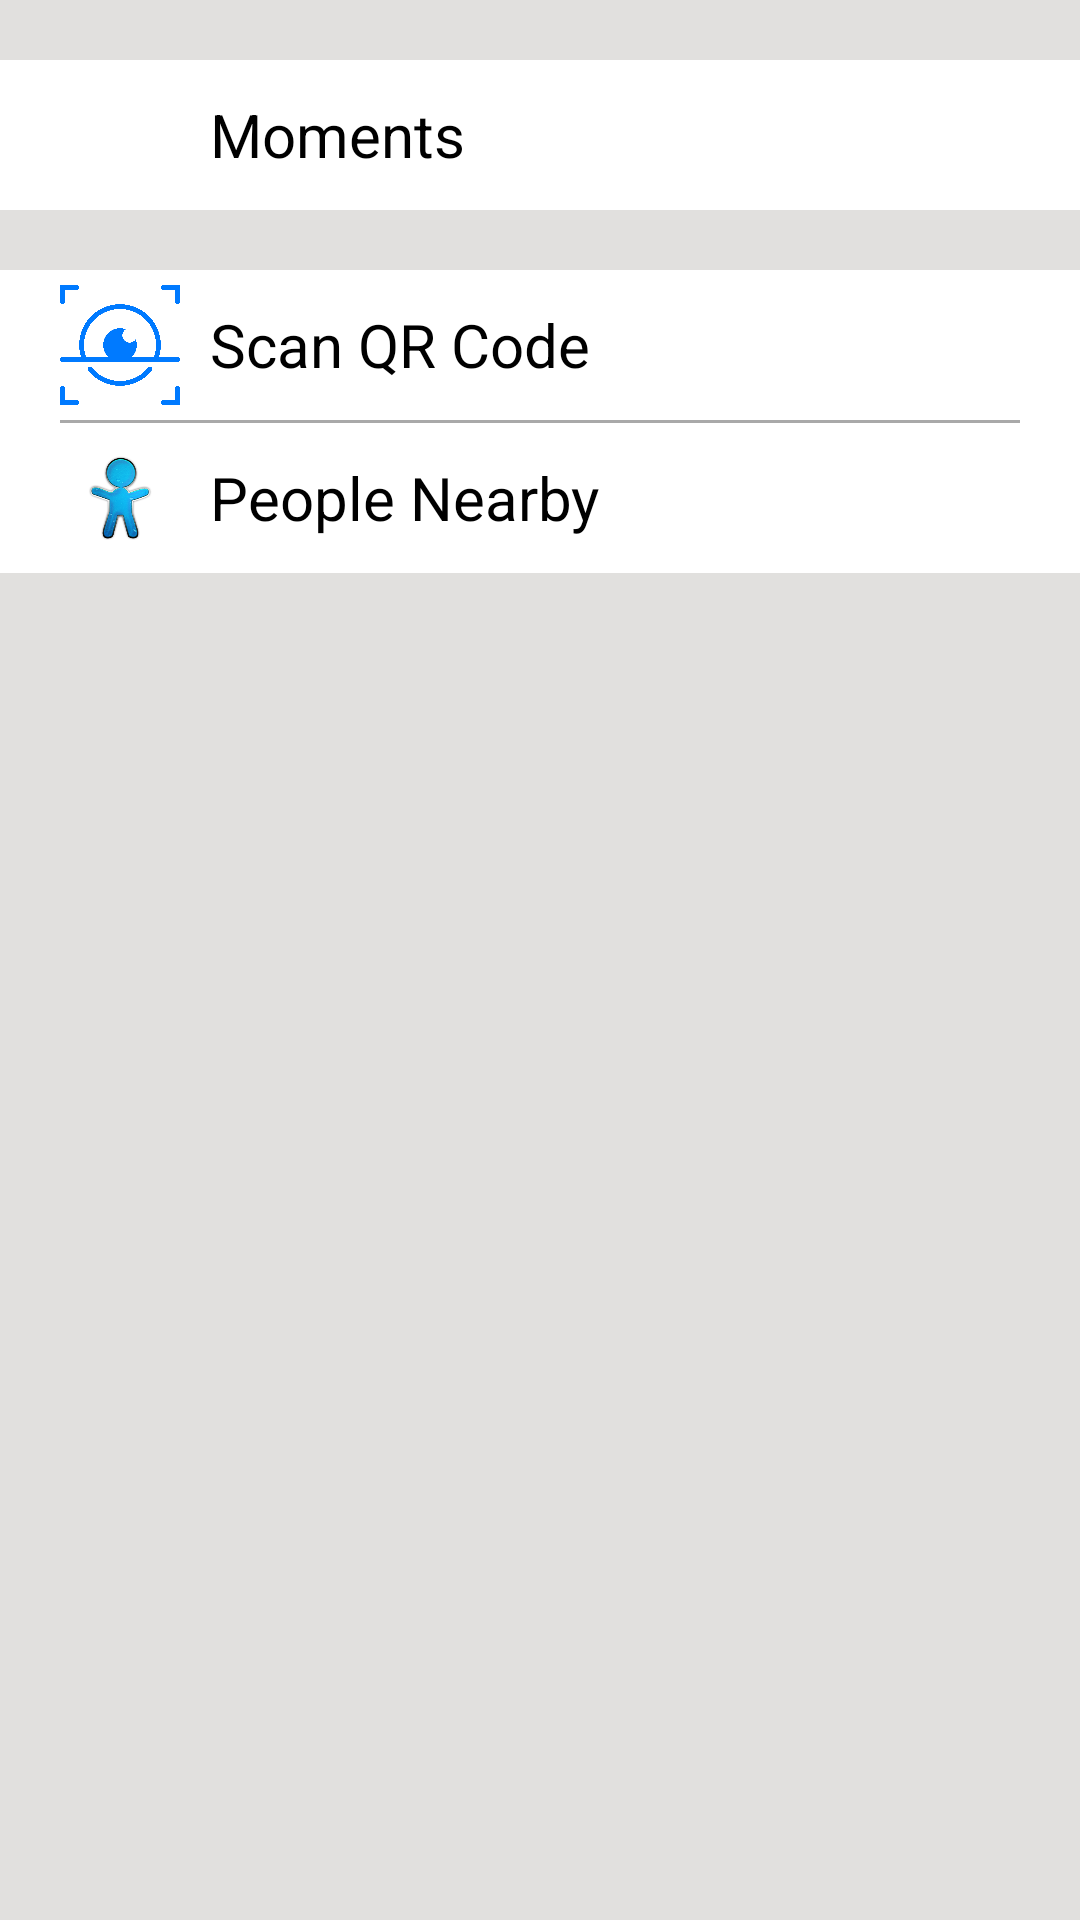

The Android layout XML behind this screen, and the referenced resources:
<!-- AndroidManifest.xml: application theme AppTheme -->
<!-- res/layout/discover_fragment.xml -->
<?xml version="1.0" encoding="utf-8"?>
<RelativeLayout xmlns:android="http://schemas.android.com/apk/res/android"
    android:layout_width="match_parent" android:layout_height="match_parent"
    android:background="#E1E0DE"
    >
    <LinearLayout
        android:layout_width="match_parent"
        android:layout_height="wrap_content"
        android:orientation="horizontal"
        android:id="@+id/ll_moments"
        android:background="#ffff"
        android:layout_marginTop="20dp"
        >
        <ImageView
            android:layout_width="40dp"
            android:layout_height="40dp"
            android:src="@drawable/ic_moment"
            android:layout_marginLeft="20dp"
            android:layout_marginTop="5dp"
            android:layout_marginBottom="5dp"
            android:layout_gravity="center_vertical"
            />
        <TextView
            android:layout_width="wrap_content"
            android:layout_height="wrap_content"
            android:text="Moments"
            android:textSize="20dp"
            android:layout_gravity="center_vertical"
            android:layout_marginLeft="10dp"
            android:textColor="#000"
            />
        <ImageView
            android:layout_width="25dp"
            android:layout_height="25dp"
            android:src="@drawable/icon_new_post"
            android:layout_gravity="center_vertical"
            android:layout_marginLeft="150dp"
            android:id="@+id/iv_new_post_found"
            android:visibility="gone"
            />
    </LinearLayout>
    <LinearLayout
        android:layout_width="match_parent"
        android:layout_height="wrap_content"
        android:layout_below="@+id/ll_moments"
        android:orientation="vertical"
        android:background="#ffff"
        android:layout_marginTop="20dp"
        >
        <LinearLayout
            android:layout_width="match_parent"
            android:layout_height="wrap_content"
            android:orientation="horizontal"
            android:id="@+id/llScanQRCode"
            >
            <ImageView
                android:layout_width="40dp"
                android:layout_height="40dp"
                android:src="@drawable/ic_scan"
                android:layout_marginLeft="20dp"
                android:layout_marginTop="5dp"
                android:layout_marginBottom="5dp"
                />
            <TextView
                android:layout_width="wrap_content"
                android:layout_height="wrap_content"
                android:text="Scan QR Code"
                android:textSize="20dp"
                android:layout_gravity="center_vertical"
                android:layout_marginLeft="10dp"
                android:textColor="#000"
                />
        </LinearLayout>
        <View
            android:layout_width="match_parent"
            android:layout_height="1dp"
            android:layout_marginLeft="20dp"
            android:layout_marginRight="20dp"
            android:background="#A9A9A9"
            >
        </View>
        <LinearLayout
            android:layout_width="match_parent"
            android:layout_height="wrap_content"
            android:orientation="horizontal"
            android:id="@+id/llPeopleNearby"
            >
            <ImageView
                android:layout_width="40dp"
                android:layout_height="40dp"
                android:src="@drawable/ic_people_nearby"
                android:layout_marginLeft="20dp"
                android:layout_marginTop="5dp"
                android:layout_marginBottom="5dp"
                />
            <TextView
                android:layout_width="wrap_content"
                android:layout_height="wrap_content"
                android:text="People Nearby"
                android:textSize="20dp"
                android:layout_gravity="center_vertical"
                android:layout_marginLeft="10dp"
                android:textColor="#000"
                />
        </LinearLayout>
    </LinearLayout>
</RelativeLayout>
<!-- resources referenced by this layout -->
<resources>
  <!-- drawable ic_people_nearby: png bitmap (drawable-xxxhdpi, 56119 bytes) -->
  <!-- drawable ic_scan: png bitmap (drawable-xxxhdpi, 24120 bytes) -->
  <!-- drawable icon_new_post: png bitmap (drawable-xxxhdpi, 8319 bytes) -->
  <style name="AppTheme" parent="Theme.AppCompat.Light.DarkActionBar">
          
          <item name="colorPrimary">@color/colorPrimary</item>
          <item name="colorPrimaryDark">@color/colorPrimaryDark</item>
          <item name="colorAccent">@color/colorAccent</item>
      </style>
  <color name="colorPrimary">#3F51B5</color>
  <color name="colorPrimaryDark">#303F9F</color>
  <color name="colorAccent">#FF4081</color>
</resources>
